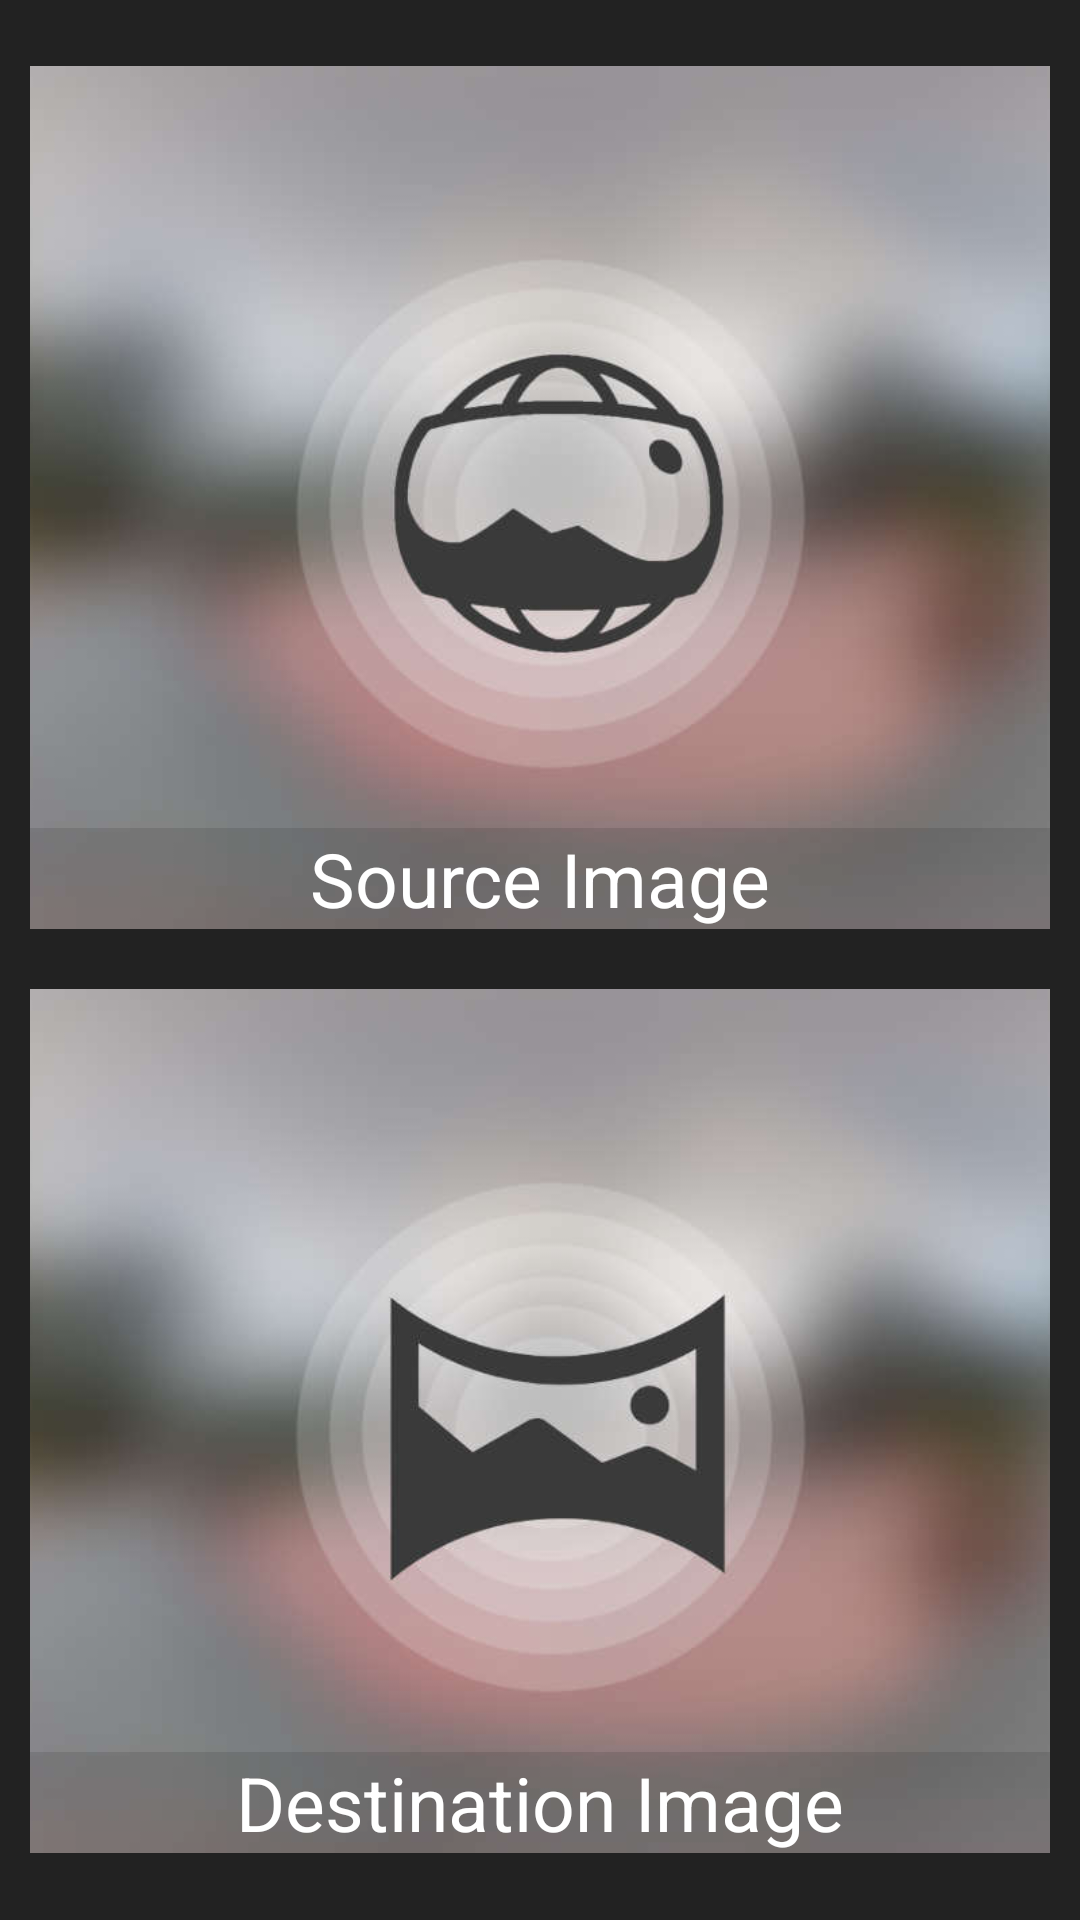

The Android layout XML behind this screen, and the referenced resources:
<!-- AndroidManifest.xml: application theme AppBaseTheme -->
<!-- res/layout/activity_main.xml -->
<LinearLayout xmlns:android="http://schemas.android.com/apk/res/android"
    android:orientation="vertical"
    android:layout_width="match_parent"
    android:layout_height="match_parent"
    android:fitsSystemWindows="true">
    <View
        android:layout_width="match_parent"
        android:layout_height="0dp"
        android:layout_weight="0.02"
        />
	<RelativeLayout
    	android:layout_width="match_parent"
    	android:layout_height="0dp"
    	android:layout_weight="0.5"
    	android:padding="10sp" >
        <ImageView
            android:id="@+id/imageView1"
            android:layout_width="wrap_content"
            android:layout_height="wrap_content"
            android:layout_alignParentBottom="true"
            android:layout_alignParentLeft="true"
            android:layout_alignParentRight="true"
            android:layout_alignParentTop="true"
            android:scaleType="centerCrop"
            android:adjustViewBounds="true"
            android:src="@drawable/photosphere_image" />
    	<TextView
        	android:id="@+id/textView1"
        	android:layout_width="fill_parent"
        	android:layout_height="wrap_content"
        	android:layout_alignParentBottom="true"
        	android:layout_centerHorizontal="true"
        	android:background="#25252525"
        	android:gravity="center"
        	android:text="Source Image"
        	android:textColor="#FFFFFF"
        	android:textSize="25sp" />
   	</RelativeLayout>
	<RelativeLayout
    	android:layout_width="match_parent"
    	android:layout_height="0dp"
    	android:layout_weight="0.5"
    	android:padding="10sp"  >
		<ImageView
		    android:id="@+id/imageView2"
	    	android:layout_width="match_parent"
	    	android:layout_height="wrap_content"
            android:layout_alignParentBottom="true"
            android:layout_alignParentLeft="true"
            android:layout_alignParentRight="true"
            android:layout_alignParentTop="true"
	    	android:scaleType="centerCrop"
	    	android:src="@drawable/photosphere_pano_image" />
		<TextView
        	android:id="@+id/textView2"
	        android:layout_width="fill_parent"
    	    android:layout_height="wrap_content"
	        android:layout_alignParentBottom="true"
    	    android:layout_alignParentLeft="true"
        	android:background="#25252525"
	        android:gravity="center"
    	    android:text="Destination Image"
        	android:textColor="#FFFFFF"
        	android:textSize="25sp" />
	</RelativeLayout>
	<View
        android:layout_width="match_parent"
        android:layout_height="0dp"
        android:layout_weight="0.02"/>
</LinearLayout>
<!-- resources referenced by this layout -->
<resources>
  <!-- drawable photosphere_image: jpg bitmap (drawable-xxhdpi, 24565 bytes) -->
  <!-- drawable photosphere_pano_image: jpg bitmap (drawable-xxhdpi, 23277 bytes) -->
  <style name="AppBaseTheme" parent="android:Theme.Light">
          <item name="android:windowContentOverlay">@null</item>
      	<item name="android:background">#222222</item>
      </style>
</resources>
